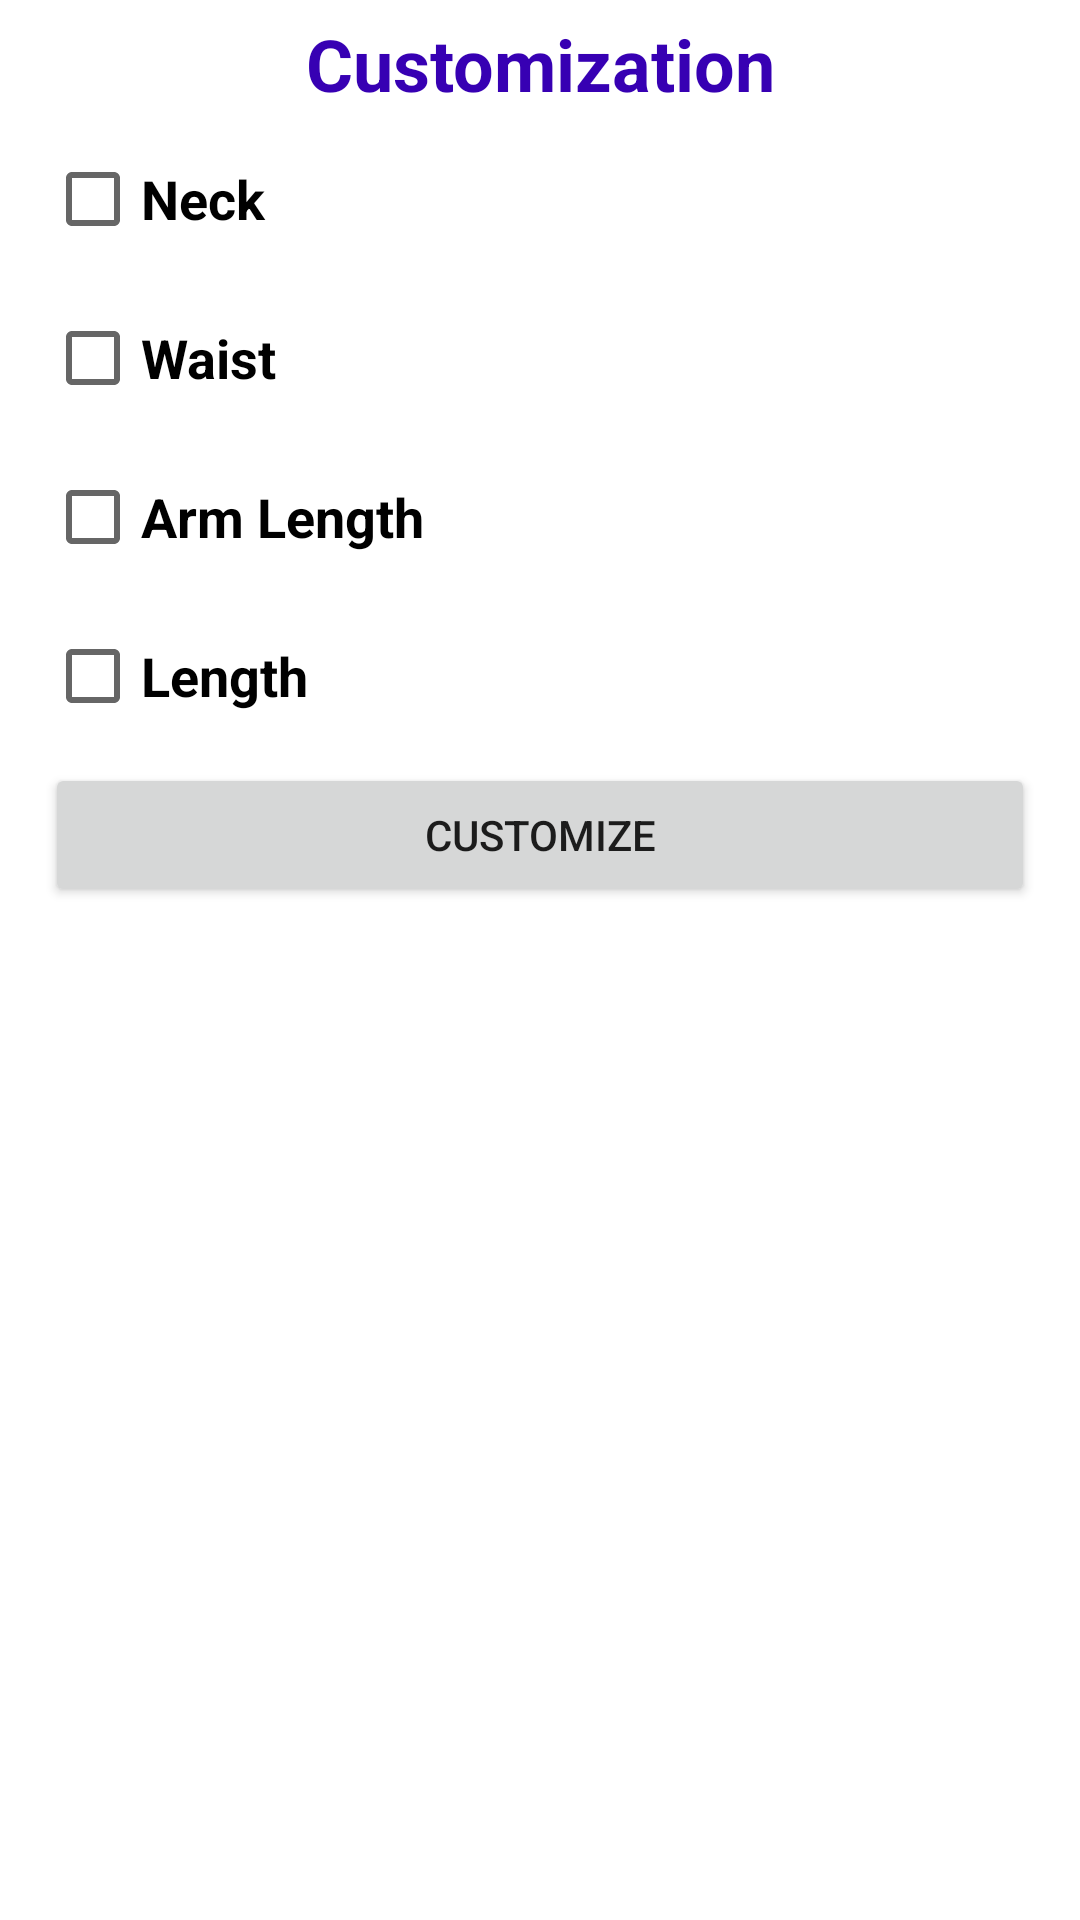

Reconstruct the res/layout file that produces this screen, plus the resources it refers to.
<!-- AndroidManifest.xml: application theme Theme.TailorApp -->
<!-- res/layout/popup_customization.xml -->
<?xml version="1.0" encoding="utf-8"?>

<LinearLayout
    xmlns:android="http://schemas.android.com/apk/res/android"
    android:layout_width="match_parent"
    android:orientation="vertical"
    android:padding="5dp"
    android:layout_height="wrap_content">

    <TextView
        android:layout_width="match_parent"
        android:layout_height="wrap_content"
        android:text="@string/customization"
        android:textColor="@color/purple_700"
        android:textSize="24sp"
        android:textStyle="bold"
        android:gravity="center_horizontal"
        />


















    <CheckBox
        android:layout_width="match_parent"
        android:layout_height="wrap_content"
        android:textStyle="bold"
        android:textSize="18sp"
        android:text="Neck"
        android:layout_marginStart="10dp"
        android:layout_marginEnd="10dp"
        android:layout_marginTop="5dp"
        />
    <CheckBox
        android:layout_width="match_parent"
        android:layout_height="wrap_content"
        android:textStyle="bold"
        android:textSize="18sp"
        android:text="Waist"
        android:layout_marginStart="10dp"
        android:layout_marginEnd="10dp"
        android:layout_marginTop="5dp"
        />
    <CheckBox
        android:layout_width="match_parent"
        android:layout_height="wrap_content"
        android:textStyle="bold"
        android:textSize="18sp"
        android:text="Arm Length"
        android:layout_marginStart="10dp"
        android:layout_marginEnd="10dp"
        android:layout_marginTop="5dp"
        />
    <CheckBox
        android:layout_width="match_parent"
        android:layout_height="wrap_content"
        android:textStyle="bold"
        android:textSize="18sp"
        android:text="Length"
        android:layout_marginStart="10dp"
        android:layout_marginEnd="10dp"
        android:layout_marginTop="5dp"
        />

    <Button
        android:layout_width="match_parent"
        android:layout_height="wrap_content"
        android:text="Customize"
        android:layout_marginStart="10dp"
        android:layout_marginEnd="10dp"
        android:layout_marginTop="5dp"
        />
</LinearLayout>
<!-- resources referenced by this layout -->
<resources>
  <color name="purple_700">#FF3700B3</color>
  <string name="customization">Customization</string>
  <style name="Theme.TailorApp" parent="Theme.MaterialComponents.DayNight.NoActionBar">
          
          <item name="colorPrimary">@color/purple_500</item>
          <item name="colorPrimaryVariant">@color/purple_700</item>
          <item name="colorOnPrimary">@color/white</item>
          
          <item name="colorSecondary">@color/teal_200</item>
          <item name="colorSecondaryVariant">@color/teal_700</item>
          <item name="colorOnSecondary">@color/black</item>
          
          <item name="android:statusBarColor" tools:targetApi="l">?attr/colorPrimaryVariant</item>
          
      </style>
  <color name="purple_500">#FF6200EE</color>
  <color name="white">#FFFFFFFF</color>
  <color name="teal_200">#FF3700B3</color>
  <color name="teal_700">#FF3700B3</color>
  <color name="black">#FF000000</color>
</resources>
